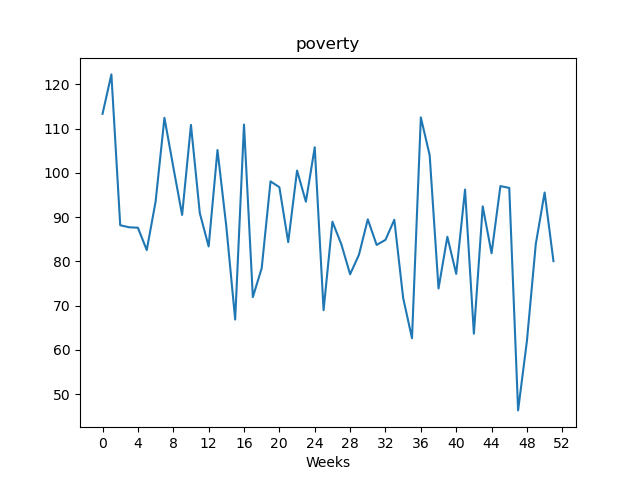

The table this chart was drawn from, first rows:
, value
Week1, 113.4
Week2, 122.3
Week3, 88.18
Week4, 87.72
Week5, 87.62
Week6, 82.57
Week7, 93.52
Week8, 112.5
Week9, 101.3
Week10, 90.52
Week11, 110.9
Week12, 90.93
Week13, 83.38
Week14, 105.2
Week15, 87.89
Week16, 66.86
Week17, 110.9
Week18, 71.93
Week19, 78.47
Week20, 98.1
Week21, 96.78
Week22, 84.36
Week23, 100.5
Week24, 93.5
Week25, 105.8
Week26, 68.99
Week27, 88.98
Week28, 83.93
Week29, 77.1
Week30, 81.5
Week31, 89.51
Week32, 83.73
Week33, 84.87
Week34, 89.42
Week35, 71.75
Week36, 62.63
Week37, 112.6
Week38, 104.0
Week39, 73.88
Week40, 85.58
Week41, 77.19
Week42, 96.24
Week43, 63.66
Week44, 92.45
Week45, 81.84
Week46, 97.03
Week47, 96.62
Week48, 46.32
Week49, 62.05
Week50, 83.89
Week51, 95.58
Week52, 80.06
